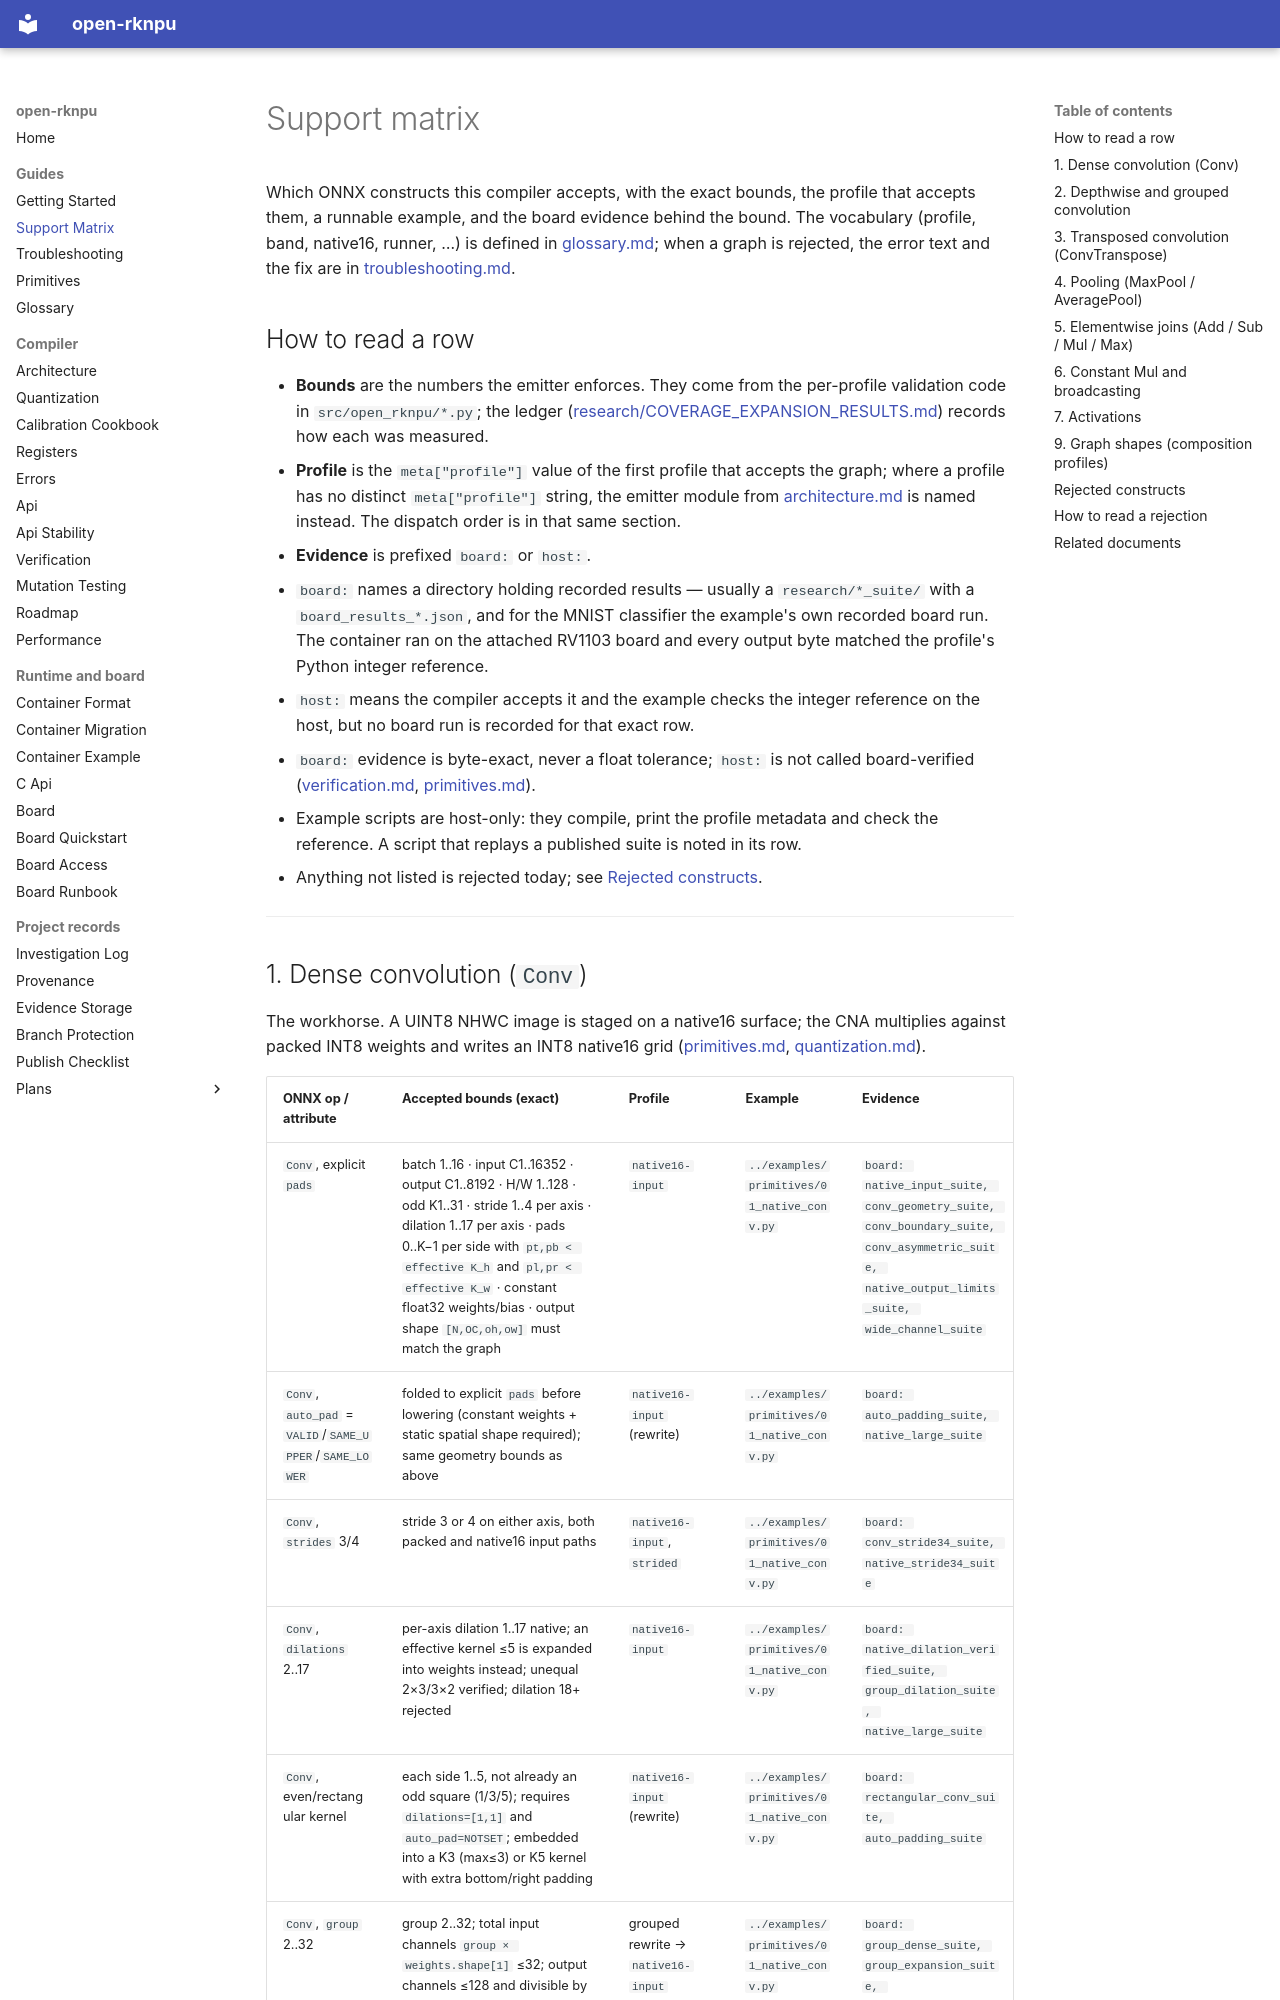

repository: dnhkng/open-rknpu · page: support-matrix/index.html · generator: mkdocs

# Support matrix

Which ONNX constructs this compiler accepts, with the exact bounds, the profile that
accepts them, a runnable example, and the board evidence behind the bound. The
vocabulary (profile, band, native16, runner, …) is defined in
[glossary.md](glossary.md); when a graph is rejected, the error text and the fix are
in [troubleshooting.md](troubleshooting.md).

## How to read a row

* **Bounds** are the numbers the emitter enforces. They come from the per-profile
  validation code in `src/open_rknpu/*.py`; the ledger
  ([research/COVERAGE_EXPANSION_RESULTS.md](../research/COVERAGE_EXPANSION_RESULTS.md))
  records how each was measured.
* **Profile** is the `meta["profile"]` value of the first profile that accepts the
  graph; where a profile has no distinct `meta["profile"]` string, the emitter module
  from [architecture.md](architecture.md#the-schedulers-profile-order) is named instead.
  The dispatch order is in that same section.
* **Evidence** is prefixed `board:` or `host:`.
  * `board:` names a directory holding recorded results — usually a
    `research/*_suite/` with a `board_results_*.json`, and for the MNIST classifier the
    example's own recorded board run. The container ran on the attached RV1103 board and
    every output byte matched the profile's Python integer reference.
  * `host:` means the compiler accepts it and the example checks the integer
    reference on the host, but no board run is recorded for that exact row.
* `board:` evidence is byte-exact, never a float tolerance; `host:` is not called
  board-verified ([verification.md](verification.md), [primitives.md](primitives.md)).
* Example scripts are host-only: they compile, print the profile metadata and check
  the reference. A script that replays a published suite is noted in its row.
* Anything not listed is rejected today; see [Rejected constructs](#rejected-constructs).

---
